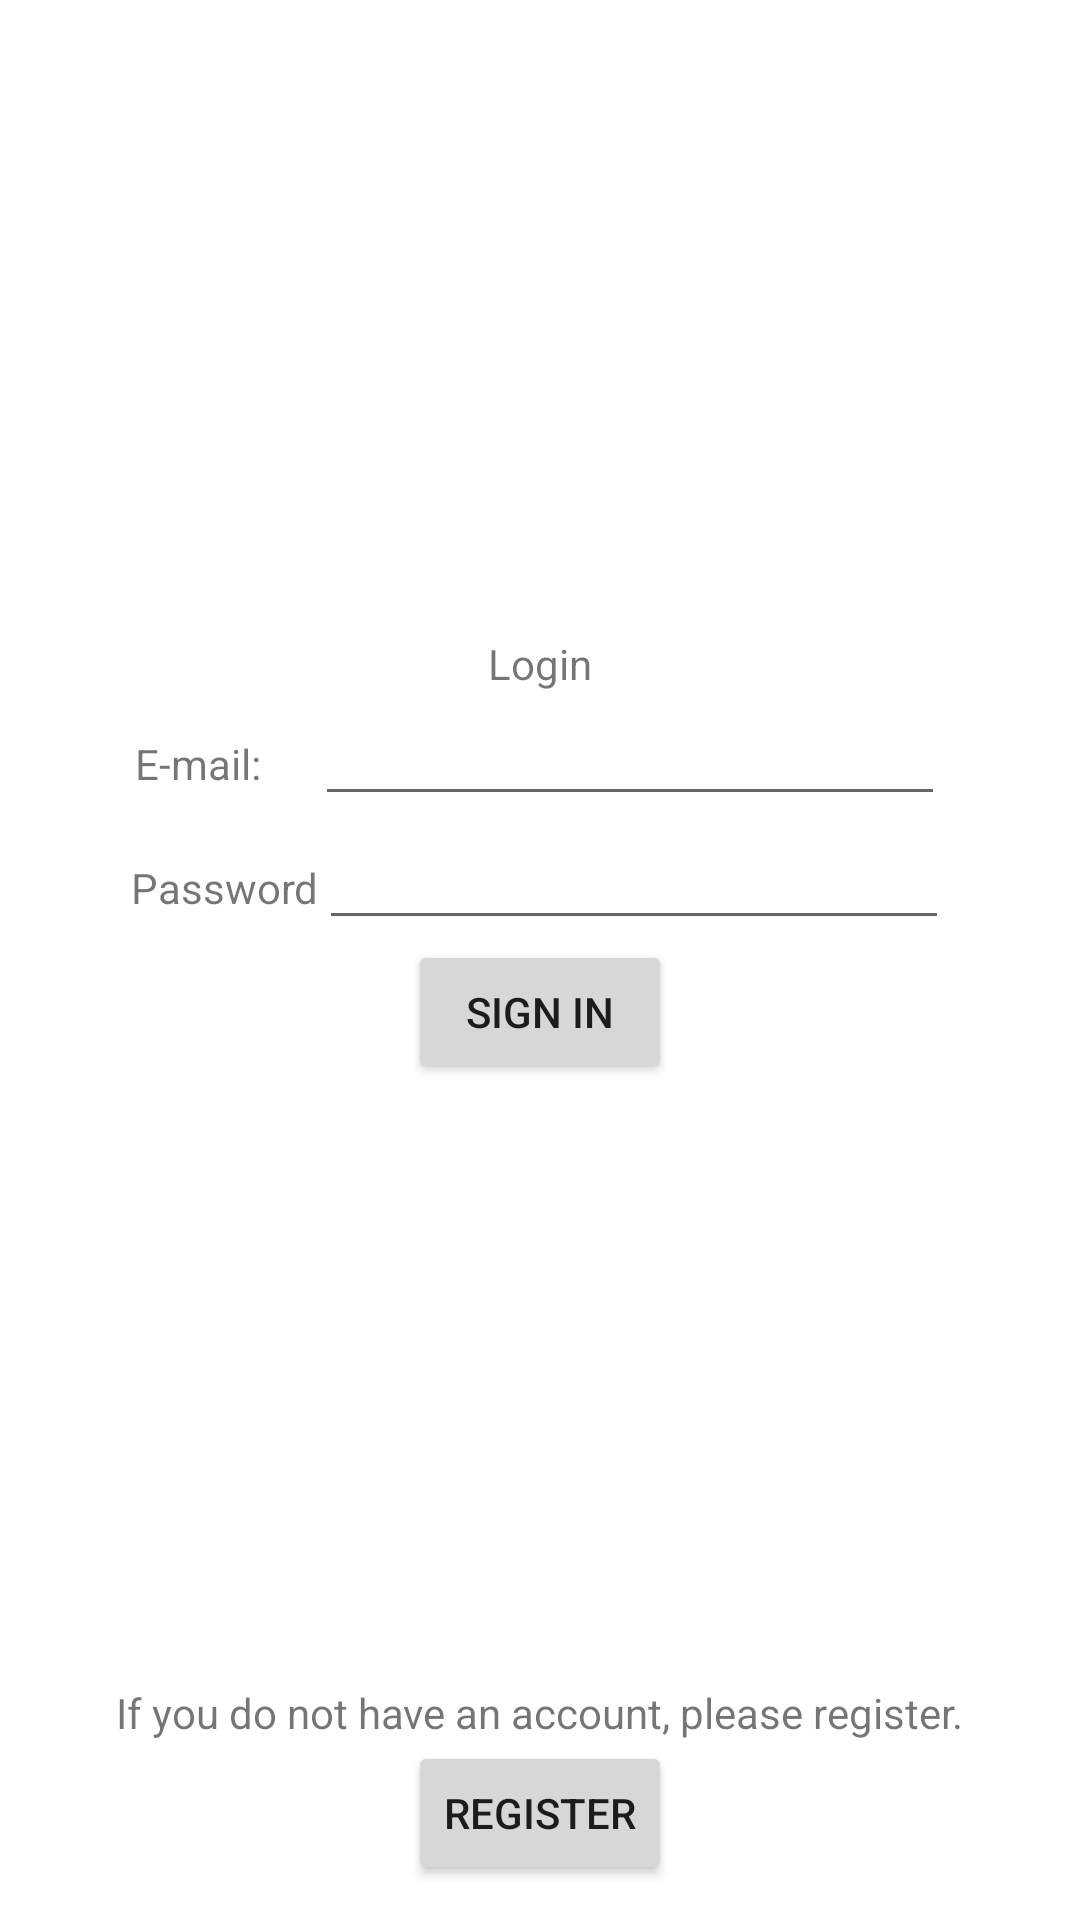

Produce the Android XML layout that renders to this screen, including the resource entries it uses.
<!-- AndroidManifest.xml: application theme Theme.FruitVegInventoryApp -->
<!-- res/layout/activity_main.xml -->
<?xml version="1.0" encoding="utf-8"?>
<LinearLayout xmlns:android="http://schemas.android.com/apk/res/android"
    xmlns:app="http://schemas.android.com/apk/res-auto"
    xmlns:tools="http://schemas.android.com/tools"
    android:layout_width="match_parent"
    android:layout_height="match_parent"
    android:orientation="vertical"
    android:gravity="center"
    tools:context=".MainActivity">

    <LinearLayout
        android:layout_width="wrap_content"
        android:layout_height="wrap_content"
        android:orientation="horizontal">

        <TextView
            android:layout_width="wrap_content"
            android:layout_height="wrap_content"
            android:text="Login"
            android:gravity="center"
            android:layout_marginTop="200dp"/>
    </LinearLayout>

    <LinearLayout
        android:layout_width="wrap_content"
        android:layout_height="wrap_content"
        android:orientation="horizontal">

        <TextView
            android:layout_width="wrap_content"
            android:layout_height="wrap_content"
            android:text="E-mail:"/>

        <EditText
            android:layout_width="wrap_content"
            android:layout_height="wrap_content"
            android:id="@+id/email"
            android:ems="10"
            android:layout_marginLeft="18dp"/>
    </LinearLayout>

    <LinearLayout
        android:layout_width="wrap_content"
        android:layout_height="wrap_content"
        android:orientation="horizontal">

        <TextView
            android:layout_width="wrap_content"
            android:layout_height="wrap_content"
            android:text="Password"/>

        <EditText
            android:layout_width="wrap_content"
            android:layout_height="wrap_content"
            android:id="@+id/pass"
            android:ems="10"
            android:inputType="textPassword"/>
    </LinearLayout>

    <LinearLayout
        android:layout_width="wrap_content"
        android:layout_height="wrap_content"
        android:orientation="horizontal">

        <Button
            android:layout_width="wrap_content"
            android:layout_height="wrap_content"
            android:id="@+id/btnSignIn"
            android:text="SIGN IN"
            android:layout_marginBottom="200dp"/>

    </LinearLayout>



    <LinearLayout
        android:layout_width="wrap_content"
        android:layout_height="wrap_content"
        android:orientation="horizontal">

        <TextView
            android:layout_width="wrap_content"
            android:layout_height="wrap_content"
            android:text="If you do not have an account, please register."/>

    </LinearLayout>

    <LinearLayout
        android:layout_width="wrap_content"
        android:layout_height="wrap_content"
        android:orientation="horizontal">

        <Button
            android:layout_width="wrap_content"
            android:layout_height="wrap_content"
            android:id="@+id/btnRegister1"
            android:text="REGISTER"/>

    </LinearLayout>

</LinearLayout>
<!-- resources referenced by this layout -->
<resources>
  <style name="Theme.FruitVegInventoryApp" parent="Theme.MaterialComponents.DayNight.DarkActionBar">
          
          <item name="colorPrimary">@color/purple_500</item>
          <item name="colorPrimaryVariant">@color/purple_700</item>
          <item name="colorOnPrimary">@color/white</item>
          
          <item name="colorSecondary">@color/teal_200</item>
          <item name="colorSecondaryVariant">@color/teal_700</item>
          <item name="colorOnSecondary">@color/black</item>
          
          <item name="android:statusBarColor" tools:targetApi="l">?attr/colorPrimaryVariant</item>
          
      </style>
  <!-- not gathered from this repository: default colours our renderer supplied (Android Studio template values) -->
  <color name="purple_500">#FF6200EE</color>
  <color name="purple_700">#FF3700B3</color>
  <color name="teal_200">#FF03DAC5</color>
  <color name="teal_700">#FF018786</color>
  <color name="black">#FF000000</color>
  <color name="white">#FFFFFFFF</color>
</resources>
